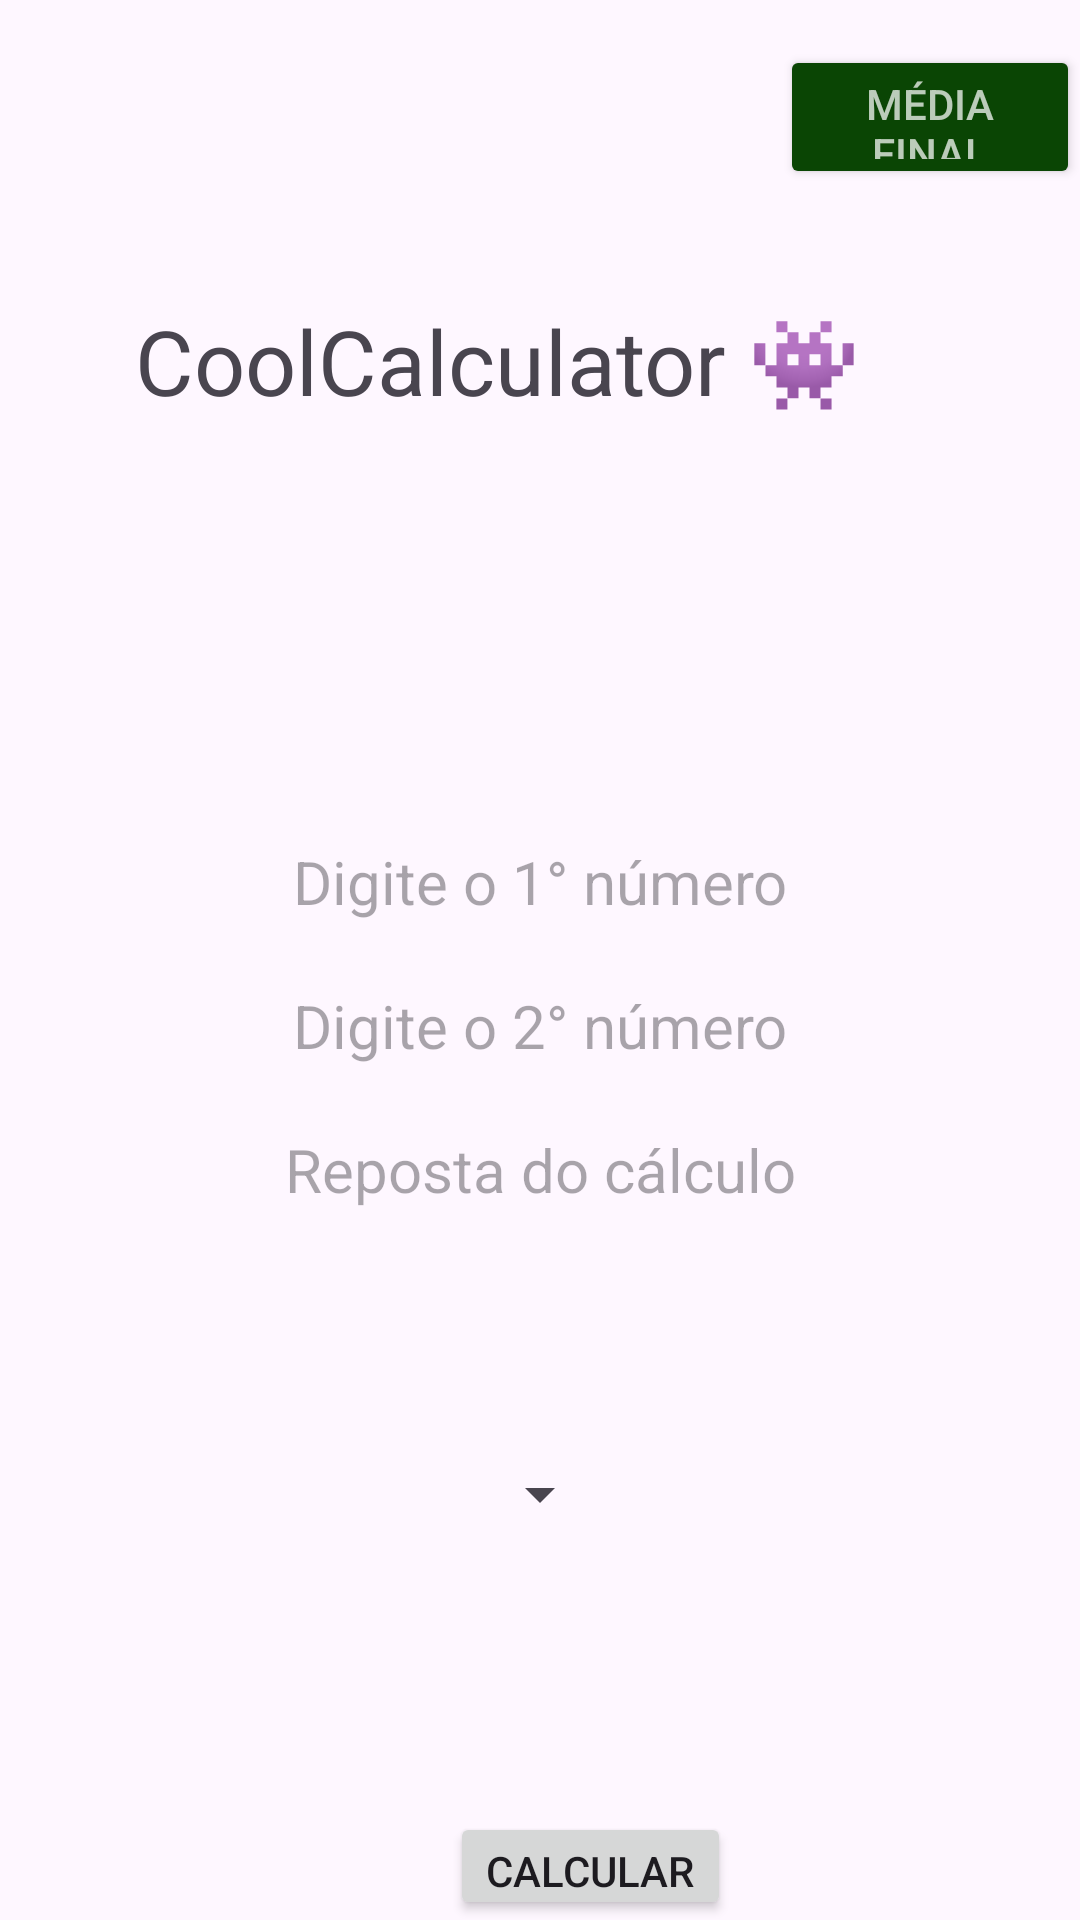

This screen was rendered from an Android layout file. Write that file and the resources it references.
<!-- AndroidManifest.xml: application theme Theme.CoolCalculator -->
<!-- res/layout/activity_main.xml -->
<?xml version="1.0" encoding="utf-8"?>
<RelativeLayout xmlns:android="http://schemas.android.com/apk/res/android"
    xmlns:app="http://schemas.android.com/apk/res-auto"
    xmlns:tools="http://schemas.android.com/tools"
    android:layout_width="match_parent"
    android:layout_height="match_parent"
    tools:context=".MainActivity">


    <TextView
        android:layout_width="270dp"
        android:layout_height="50dp"
        android:layout_marginTop="100dp"
        android:layout_centerHorizontal="true"
        android:text="@string/cool"
        android:textSize="30sp"/>

    <EditText
        android:id="@+id/numero1"
        android:layout_width="match_parent"
        android:layout_height="48dp"
        android:layout_marginLeft="8dp"
        android:layout_marginTop="270dp"
        android:layout_marginRight="8dp"
        android:background="@drawable/border"
        android:hint="@string/numero1"
        android:inputType="numberDecimal"
        android:padding="10dp"
        android:textAlignment="center"
        android:textSize="20sp" />

    <EditText
        android:id="@+id/numero2"
        android:layout_width="match_parent"
        android:layout_height="48dp"
        android:layout_marginLeft="8dp"
        android:layout_marginRight="8dp"
        android:background="@drawable/border"
        android:layout_below="@+id/numero1"
        android:hint="@string/numero2"
        android:inputType="numberDecimal"
        android:padding="10dp"
        android:textAlignment="center"
        android:textSize="20sp" />

    <EditText
        android:id="@+id/valorSaida"
        android:layout_width="match_parent"
        android:layout_height="48dp"
        android:layout_marginLeft="8dp"
        android:layout_marginRight="8dp"
        android:background="@drawable/border"
        android:digits="10"
        android:hint="@string/valorSaida"
        android:layout_below="@+id/numero2"
        android:padding="10dp"
        android:textAlignment="center"
        android:textSize="20sp"
        android:focusable="false"
        android:clickable="false"
        />

    <Spinner
        android:id="@+id/operadores"
        android:layout_width="wrap_content"
        android:layout_height="48dp"
        android:layout_centerHorizontal="true"
        android:layout_marginTop="60dp"
        android:layout_below="@id/valorSaida"/>

    <Button
        android:id="@+id/calcular"
        android:layout_width="wrap_content"
        android:layout_height="wrap_content"
        android:layout_below="@+id/valorSaida"
        android:layout_marginLeft="150dp"
        android:layout_marginRight="8dp"
        android:layout_marginTop="190dp"
        android:text="calcular"
        android:textAllCaps="true" />

    <Button
        android:id="@+id/reset"
        android:layout_width="120dp"
        android:layout_height="48dp"
        android:layout_below="@id/calcular"
        android:layout_marginLeft="150dp"
        android:layout_marginRight="8dp"
        android:text="Resetar"
        android:textAllCaps="true" />

    <Button
        android:id="@+id/mediaFinal"
        android:layout_width="133dp"
        android:layout_height="48dp"
        android:layout_marginLeft="260dp"
        android:layout_marginTop="15dp"
        android:text="Média Final"
        android:backgroundTint="@color/dgreen"
        android:textColor="@color/grey"/>


</RelativeLayout>
<!-- resources referenced by this layout -->
<resources>
  <color name="dgreen">#0A4504</color>
  <color name="grey">#B9FFFFFF</color>
  <string name="cool">CoolCalculator 👾</string>
  <string name="numero1">Digite o 1° número</string>
  <string name="numero2">Digite o 2° número</string>
  <string name="valorSaida">Reposta do cálculo</string>
  <style name="Theme.CoolCalculator" parent="Base.Theme.CoolCalculator" />
  <style name="Base.Theme.CoolCalculator" parent="Theme.Material3.DayNight.NoActionBar">
          
          
      </style>
</resources>
